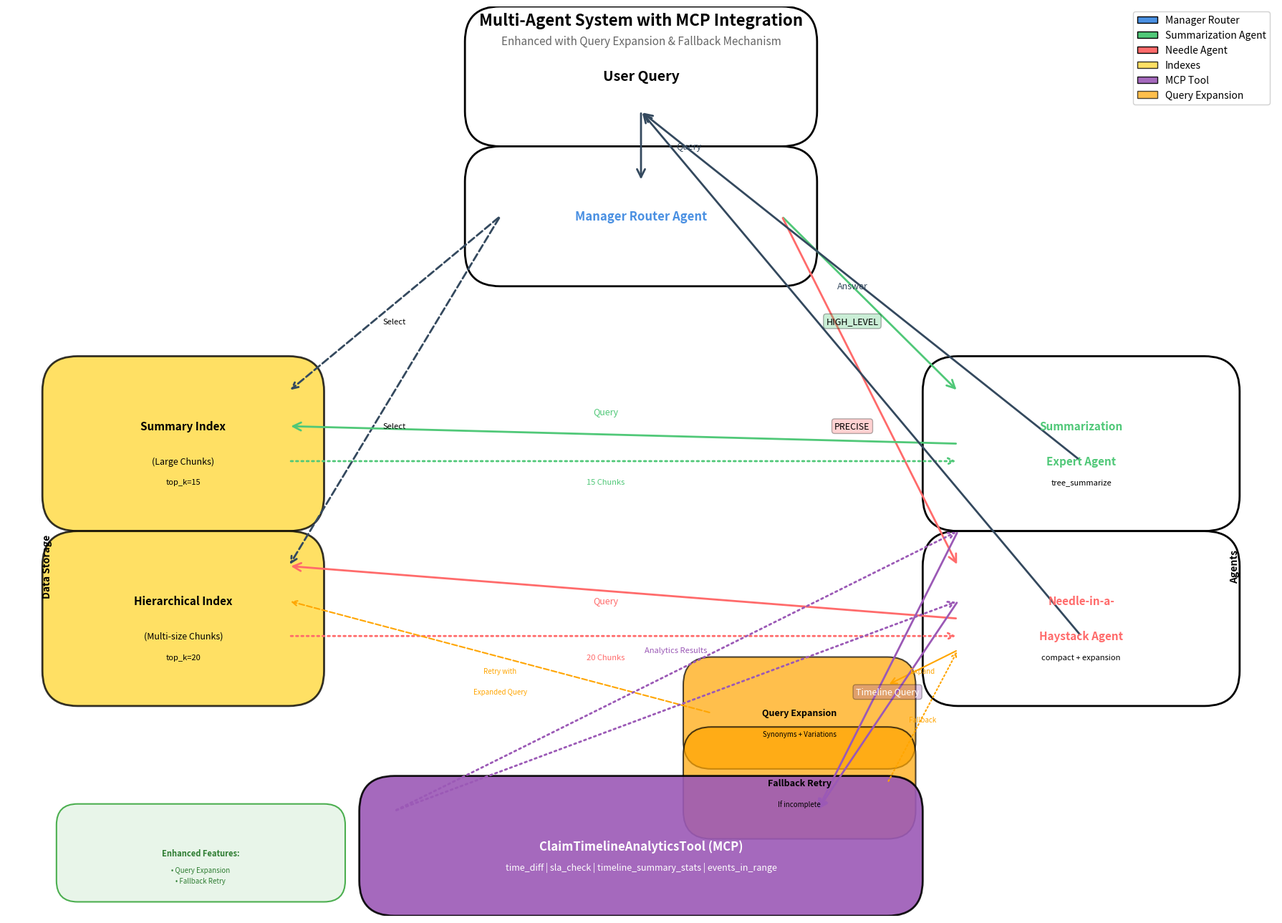

The matplotlib source for this figure:
"""
Generate Agent System Diagram
Shows Manager → Sub-agent routing, data flow, and MCP integration
Updated with query expansion, fallback mechanism, and improved retrieval
"""

import matplotlib.pyplot as plt
import matplotlib.patches as mpatches
from matplotlib.patches import FancyBboxPatch, FancyArrowPatch, ConnectionPatch
import matplotlib.patches as mpatches

# Create figure
fig, ax = plt.subplots(1, 1, figsize=(18, 13))
ax.set_xlim(0, 18)
ax.set_ylim(0, 13)
ax.axis("off")

# Define colors
color_manager = "#4A90E2"  # Blue
color_summarization = "#50C878"  # Green
color_needle = "#FF6B6B"  # Red
color_index = "#FFD93D"  # Yellow
color_mcp = "#9B59B6"  # Purple
color_data = "#34495E"  # Dark gray
color_user = "#E74C3C"  # Red
color_expansion = "#FFA500"  # Orange

# Define box styles
box_style = dict(
    boxstyle="round,pad=0.5", facecolor="white", edgecolor="black", linewidth=2
)
index_style = dict(
    boxstyle="round,pad=0.5",
    facecolor=color_index,
    edgecolor="black",
    linewidth=2,
    alpha=0.8,
)
agent_style = dict(
    boxstyle="round,pad=0.5", facecolor="white", edgecolor="black", linewidth=2
)
mcp_style = dict(
    boxstyle="round,pad=0.5",
    facecolor=color_mcp,
    edgecolor="black",
    linewidth=2,
    alpha=0.9,
)
expansion_style = dict(
    boxstyle="round,pad=0.4",
    facecolor=color_expansion,
    edgecolor="black",
    linewidth=1.5,
    alpha=0.7,
)

# User Query
user_box = FancyBboxPatch((7, 11.5), 4, 1, **box_style)
ax.add_patch(user_box)
ax.text(9, 12, "User Query", ha="center", va="center", fontsize=14, weight="bold")

# Manager Router Agent
manager_box = FancyBboxPatch((7, 9.5), 4, 1, **agent_style)
ax.add_patch(manager_box)
ax.text(
    9,
    10,
    "Manager Router Agent",
    ha="center",
    va="center",
    fontsize=12,
    weight="bold",
    color=color_manager,
)

# Indexes (left side)
summary_index_box = FancyBboxPatch((1, 6), 3, 1.5, **index_style)
ax.add_patch(summary_index_box)
ax.text(2.5, 7, "Summary Index", ha="center", va="center", fontsize=11, weight="bold")
ax.text(2.5, 6.5, "(Large Chunks)", ha="center", va="center", fontsize=9)
ax.text(2.5, 6.2, "top_k=15", ha="center", va="center", fontsize=8, style="italic")

hierarchical_index_box = FancyBboxPatch((1, 3.5), 3, 1.5, **index_style)
ax.add_patch(hierarchical_index_box)
ax.text(
    2.5, 4.5, "Hierarchical Index", ha="center", va="center", fontsize=11, weight="bold"
)
ax.text(2.5, 4, "(Multi-size Chunks)", ha="center", va="center", fontsize=9)
ax.text(2.5, 3.7, "top_k=20", ha="center", va="center", fontsize=8, style="italic")

# Agents (right side)
summarization_box = FancyBboxPatch((13.5, 6), 3.5, 1.5, **agent_style)
ax.add_patch(summarization_box)
ax.text(
    15.25,
    7,
    "Summarization",
    ha="center",
    va="center",
    fontsize=11,
    weight="bold",
    color=color_summarization,
)
ax.text(
    15.25,
    6.5,
    "Expert Agent",
    ha="center",
    va="center",
    fontsize=11,
    weight="bold",
    color=color_summarization,
)
ax.text(
    15.25, 6.2, "tree_summarize", ha="center", va="center", fontsize=8, style="italic"
)

needle_box = FancyBboxPatch((13.5, 3.5), 3.5, 1.5, **agent_style)
ax.add_patch(needle_box)
ax.text(
    15.25,
    4.5,
    "Needle-in-a-",
    ha="center",
    va="center",
    fontsize=11,
    weight="bold",
    color=color_needle,
)
ax.text(
    15.25,
    4,
    "Haystack Agent",
    ha="center",
    va="center",
    fontsize=11,
    weight="bold",
    color=color_needle,
)
ax.text(
    15.25,
    3.7,
    "compact + expansion",
    ha="center",
    va="center",
    fontsize=8,
    style="italic",
)

# Query Expansion Box (for Needle Agent)
expansion_box = FancyBboxPatch((10, 2.5), 2.5, 0.8, **expansion_style)
ax.add_patch(expansion_box)
ax.text(
    11.25, 2.9, "Query Expansion", ha="center", va="center", fontsize=9, weight="bold"
)
ax.text(11.25, 2.6, "Synonyms + Variations", ha="center", va="center", fontsize=7)

# Fallback Box (for Needle Agent)
fallback_box = FancyBboxPatch((10, 1.5), 2.5, 0.8, **expansion_style)
ax.add_patch(fallback_box)
ax.text(
    11.25, 1.9, "Fallback Retry", ha="center", va="center", fontsize=9, weight="bold"
)
ax.text(11.25, 1.6, "If incomplete", ha="center", va="center", fontsize=7)

# MCP Tool
mcp_box = FancyBboxPatch((5.5, 0.5), 7, 1, **mcp_style)
ax.add_patch(mcp_box)
ax.text(
    9,
    1,
    "ClaimTimelineAnalyticsTool (MCP)",
    ha="center",
    va="center",
    fontsize=12,
    weight="bold",
    color="white",
)
ax.text(
    9,
    0.7,
    "time_diff | sla_check | timeline_summary_stats | events_in_range",
    ha="center",
    va="center",
    fontsize=9,
    color="white",
)

# Arrows: User → Manager
arrow1 = FancyArrowPatch(
    (9, 11.5), (9, 10.5), arrowstyle="->", lw=2, color=color_data, mutation_scale=20
)
ax.add_patch(arrow1)
ax.text(9.5, 11, "Query", ha="left", va="center", fontsize=9, color=color_data)

# Arrows: Manager → Agents (routing decision)
arrow2 = FancyArrowPatch(
    (11, 10),
    (13.5, 7.5),
    arrowstyle="->",
    lw=2,
    color=color_summarization,
    mutation_scale=20,
)
ax.add_patch(arrow2)
ax.text(
    12,
    8.5,
    "HIGH_LEVEL",
    ha="center",
    va="center",
    fontsize=9,
    bbox=dict(boxstyle="round,pad=0.3", facecolor=color_summarization, alpha=0.3),
)

arrow3 = FancyArrowPatch(
    (11, 10), (13.5, 5), arrowstyle="->", lw=2, color=color_needle, mutation_scale=20
)
ax.add_patch(arrow3)
ax.text(
    12,
    7,
    "PRECISE",
    ha="center",
    va="center",
    fontsize=9,
    bbox=dict(boxstyle="round,pad=0.3", facecolor=color_needle, alpha=0.3),
)

# Arrows: Manager → Indexes (for routing decision)
arrow4 = FancyArrowPatch(
    (7, 10),
    (4, 7.5),
    arrowstyle="->",
    lw=2,
    color=color_data,
    linestyle="--",
    mutation_scale=15,
)
ax.add_patch(arrow4)
ax.text(5.5, 8.5, "Select", ha="center", va="center", fontsize=8, style="italic")

arrow5 = FancyArrowPatch(
    (7, 10),
    (4, 5),
    arrowstyle="->",
    lw=2,
    color=color_data,
    linestyle="--",
    mutation_scale=15,
)
ax.add_patch(arrow5)
ax.text(5.5, 7, "Select", ha="center", va="center", fontsize=8, style="italic")

# Arrows: Agents → Indexes (query)
arrow6 = FancyArrowPatch(
    (13.5, 6.75),
    (4, 7),
    arrowstyle="->",
    lw=2,
    color=color_summarization,
    mutation_scale=20,
)
ax.add_patch(arrow6)
ax.text(
    8.5, 7.2, "Query", ha="center", va="center", fontsize=9, color=color_summarization
)

arrow7 = FancyArrowPatch(
    (13.5, 4.25), (4, 5), arrowstyle="->", lw=2, color=color_needle, mutation_scale=20
)
ax.add_patch(arrow7)
ax.text(8.5, 4.5, "Query", ha="center", va="center", fontsize=9, color=color_needle)

# Arrows: Indexes → Agents (response)
arrow8 = FancyArrowPatch(
    (4, 6.5),
    (13.5, 6.5),
    arrowstyle="->",
    lw=2,
    color=color_summarization,
    linestyle=":",
    mutation_scale=15,
)
ax.add_patch(arrow8)
ax.text(
    8.5,
    6.2,
    "15 Chunks",
    ha="center",
    va="center",
    fontsize=8,
    style="italic",
    color=color_summarization,
)

arrow9 = FancyArrowPatch(
    (4, 4),
    (13.5, 4),
    arrowstyle="->",
    lw=2,
    color=color_needle,
    linestyle=":",
    mutation_scale=15,
)
ax.add_patch(arrow9)
ax.text(
    8.5,
    3.7,
    "20 Chunks",
    ha="center",
    va="center",
    fontsize=8,
    style="italic",
    color=color_needle,
)

# Arrow: Needle Agent → Query Expansion
arrow_expand = FancyArrowPatch(
    (13.5, 3.8),
    (12.5, 3.3),
    arrowstyle="->",
    lw=1.5,
    color=color_expansion,
    mutation_scale=15,
)
ax.add_patch(arrow_expand)
ax.text(13, 3.5, "Expand", ha="center", va="center", fontsize=7, color=color_expansion)

# Arrow: Query Expansion → Hierarchical Index (retry)
arrow_retry = FancyArrowPatch(
    (10, 2.9),
    (4, 4.5),
    arrowstyle="->",
    lw=1.5,
    color=color_expansion,
    linestyle="--",
    mutation_scale=12,
)
ax.add_patch(arrow_retry)
ax.text(
    7,
    3.5,
    "Retry with",
    ha="center",
    va="center",
    fontsize=7,
    style="italic",
    color=color_expansion,
)
ax.text(
    7,
    3.2,
    "Expanded Query",
    ha="center",
    va="center",
    fontsize=7,
    style="italic",
    color=color_expansion,
)

# Arrow: Fallback → Needle Agent (if incomplete)
arrow_fallback = FancyArrowPatch(
    (12.5, 1.9),
    (13.5, 3.8),
    arrowstyle="->",
    lw=1.5,
    color=color_expansion,
    linestyle=":",
    mutation_scale=12,
)
ax.add_patch(arrow_fallback)
ax.text(
    13,
    2.8,
    "Fallback",
    ha="center",
    va="center",
    fontsize=7,
    style="italic",
    color=color_expansion,
)

# Arrows: Agents → MCP Tool
arrow10 = FancyArrowPatch(
    (13.5, 5.5), (11.5, 1.5), arrowstyle="->", lw=2, color=color_mcp, mutation_scale=20
)
ax.add_patch(arrow10)
ax.text(
    12.5,
    3.2,
    "Timeline Query",
    ha="center",
    va="center",
    fontsize=9,
    bbox=dict(boxstyle="round,pad=0.3", facecolor=color_mcp, alpha=0.3),
    color="white",
)

arrow11 = FancyArrowPatch(
    (13.5, 4.5), (11.5, 1.5), arrowstyle="->", lw=2, color=color_mcp, mutation_scale=20
)
ax.add_patch(arrow11)

# Arrow: MCP Tool → Agents (results)
arrow12 = FancyArrowPatch(
    (5.5, 1.5),
    (13.5, 5.5),
    arrowstyle="->",
    lw=2,
    color=color_mcp,
    linestyle=":",
    mutation_scale=15,
)
ax.add_patch(arrow12)
ax.text(
    9.5,
    3.8,
    "Analytics Results",
    ha="center",
    va="center",
    fontsize=8,
    style="italic",
    color=color_mcp,
)

arrow13 = FancyArrowPatch(
    (5.5, 1.5),
    (13.5, 4.5),
    arrowstyle="->",
    lw=2,
    color=color_mcp,
    linestyle=":",
    mutation_scale=15,
)
ax.add_patch(arrow13)

# Arrow: Agents → User (final answer)
arrow14 = FancyArrowPatch(
    (15.25, 6.5), (9, 11.5), arrowstyle="->", lw=2, color=color_data, mutation_scale=20
)
ax.add_patch(arrow14)
ax.text(12, 9, "Answer", ha="center", va="center", fontsize=9, color=color_data)

arrow15 = FancyArrowPatch(
    (15.25, 4), (9, 11.5), arrowstyle="->", lw=2, color=color_data, mutation_scale=20
)
ax.add_patch(arrow15)

# Add enhanced features note
enhanced_box = FancyBboxPatch(
    (1, 0.5),
    3.5,
    0.8,
    boxstyle="round,pad=0.3",
    facecolor="#E8F5E9",
    edgecolor="#4CAF50",
    linewidth=1.5,
)
ax.add_patch(enhanced_box)
ax.text(
    2.75,
    0.9,
    "Enhanced Features:",
    ha="center",
    va="center",
    fontsize=8,
    weight="bold",
    color="#2E7D32",
)
ax.text(
    2.75,
    0.65,
    "• Query Expansion",
    ha="center",
    va="center",
    fontsize=7,
    color="#2E7D32",
)
ax.text(
    2.75, 0.5, "• Fallback Retry", ha="center", va="center", fontsize=7, color="#2E7D32"
)

# Add legend
legend_elements = [
    mpatches.Patch(facecolor=color_manager, label="Manager Router", edgecolor="black"),
    mpatches.Patch(
        facecolor=color_summarization, label="Summarization Agent", edgecolor="black"
    ),
    mpatches.Patch(facecolor=color_needle, label="Needle Agent", edgecolor="black"),
    mpatches.Patch(
        facecolor=color_index, label="Indexes", edgecolor="black", alpha=0.8
    ),
    mpatches.Patch(facecolor=color_mcp, label="MCP Tool", edgecolor="black", alpha=0.9),
    mpatches.Patch(
        facecolor=color_expansion, label="Query Expansion", edgecolor="black", alpha=0.7
    ),
]
ax.legend(handles=legend_elements, loc="upper right", fontsize=10, framealpha=0.9)

# Add title
ax.text(
    9,
    12.8,
    "Multi-Agent System with MCP Integration",
    ha="center",
    va="center",
    fontsize=16,
    weight="bold",
)
ax.text(
    9,
    12.5,
    "Enhanced with Query Expansion & Fallback Mechanism",
    ha="center",
    va="center",
    fontsize=11,
    style="italic",
    color="#666",
)

# Add flow labels
ax.text(
    0.5,
    5,
    "Data Storage",
    ha="left",
    va="center",
    fontsize=10,
    weight="bold",
    rotation=90,
)
ax.text(
    17.5, 5, "Agents", ha="right", va="center", fontsize=10, weight="bold", rotation=90
)

# Save
plt.tight_layout()
plt.savefig("agent_diagram.png", dpi=300, bbox_inches="tight", facecolor="white")
plt.savefig("agent_diagram.jpg", dpi=300, bbox_inches="tight", facecolor="white")
print("✓ Diagram saved as 'agent_diagram.png' and 'agent_diagram.jpg'")
print("  The diagram shows:")
print("  - Manager → Sub-agent routing (HIGH_LEVEL vs PRECISE)")
print("  - Flow of data between indexes and agents")
print("  - MCP integration point (ClaimTimelineAnalyticsTool)")
print("  - Query expansion and fallback mechanism for Needle Agent")
print(
    "  - Updated retrieval parameters (top_k=15 for Summary, top_k=20 for Hierarchical)"
)
